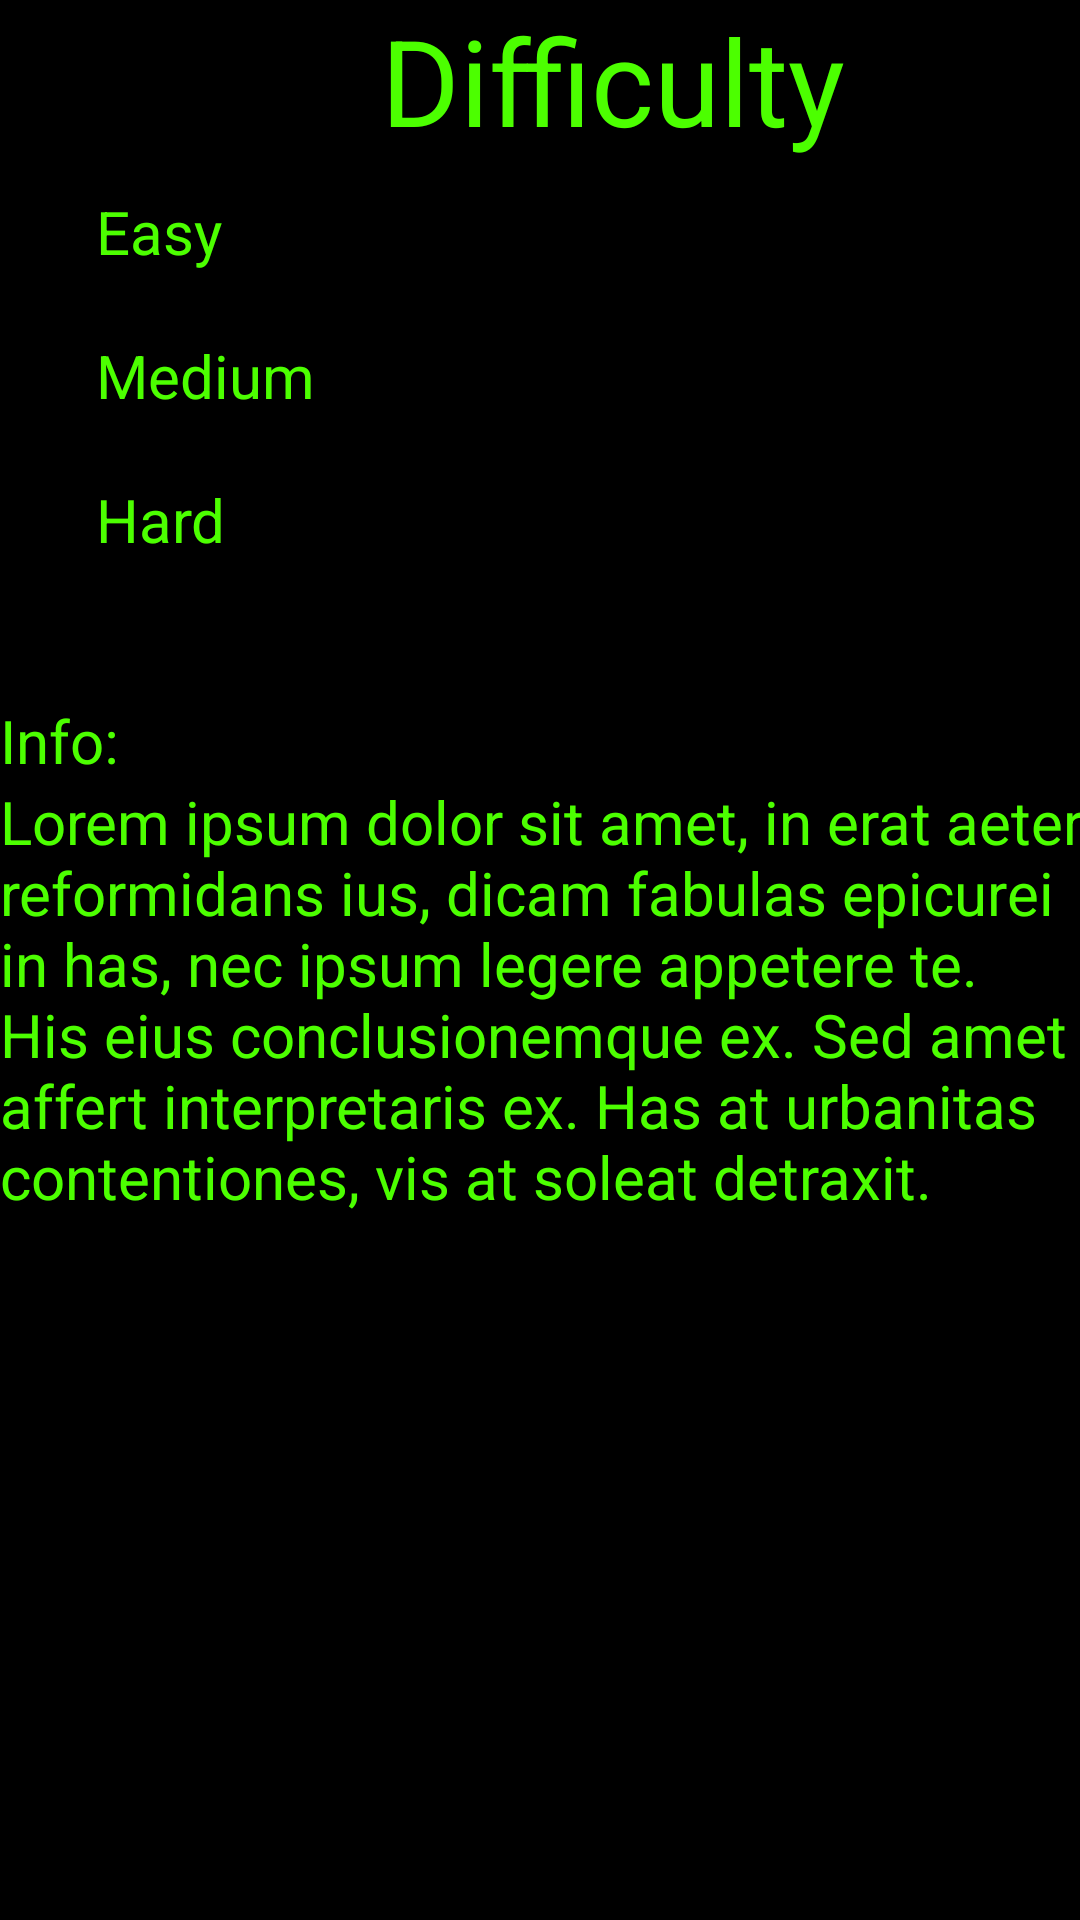

Layout XML and referenced resources for this Android screen:
<!-- AndroidManifest.xml: application theme Theme.MobilpogBead -->
<!-- res/layout/activity_settings_difficulty.xml -->
<?xml version="1.0" encoding="utf-8"?>
<androidx.constraintlayout.widget.ConstraintLayout xmlns:android="http://schemas.android.com/apk/res/android"
    xmlns:app="http://schemas.android.com/apk/res-auto"
    xmlns:tools="http://schemas.android.com/tools"
    android:layout_width="match_parent"
    android:layout_height="match_parent"
    android:background="#000000"
    tools:context=".DifficultySettingsView">
    <LinearLayout
        android:layout_width="409dp"
        android:layout_height="729dp"
        android:orientation="vertical"
        tools:layout_editor_absoluteX="1dp"
        tools:layout_editor_absoluteY="1dp"
        tools:ignore="MissingConstraints">

        <TextView
            android:id="@+id/textView"
            android:layout_width="match_parent"
            android:layout_height="wrap_content"
            android:gravity="center_horizontal"
            android:text="Difficulty"
            android:textColor="#4CFF00"
            android:textSize="40sp" />

        <LinearLayout
            android:layout_width="wrap_content"
            android:layout_height="wrap_content"
            android:orientation="horizontal">

            <RadioGroup
                android:id="@+id/difficultyRadioGroup"
                android:layout_width="match_parent"
                android:layout_height="match_parent">

                <RadioButton
                    android:id="@+id/difficultyRadioGroupEasy"
                    android:layout_width="match_parent"
                    android:layout_height="wrap_content"
                    android:text="Easy"
                    android:textColor="#4CFF00"
                    android:textSize="20sp" />

                <RadioButton
                    android:id="@+id/difficultyRadioGroupMedium"
                    android:layout_width="match_parent"
                    android:layout_height="wrap_content"
                    android:text="Medium "
                    android:textColor="#4CFF00"
                    android:textSize="20sp" />

                <RadioButton
                    android:id="@+id/difficultyRadioGroupHard"
                    android:layout_width="match_parent"
                    android:layout_height="wrap_content"
                    android:text="Hard"
                    android:textColor="#4CFF00"
                    android:textSize="20sp" />
            </RadioGroup>

        </LinearLayout>

        <Space
            android:layout_width="match_parent"
            android:layout_height="36dp" />

        <LinearLayout
            android:layout_width="match_parent"
            android:layout_height="wrap_content"
            android:orientation="vertical">

            <TextView
                android:id="@+id/difficoltyInfoText2"
                android:layout_width="wrap_content"
                android:layout_height="wrap_content"
                android:layout_weight="1"
                android:gravity="left"
                android:text="Info:"
                android:textColor="#4CFF00"
                android:textSize="20sp" />

            <TextView
                android:id="@+id/difficoltyInfoText"
                android:layout_width="match_parent"
                android:layout_height="wrap_content"
                android:layout_weight="1"
                android:gravity="left"
                android:text="Lorem ipsum dolor sit amet, in erat aeterno reformidans ius, dicam fabulas epicurei in has, nec ipsum legere appetere te. His eius conclusionemque ex. Sed amet affert interpretaris ex. Has at urbanitas contentiones, vis at soleat detraxit."
                android:textColor="#4CFF00"
                android:textSize="20sp" />
        </LinearLayout>

    </LinearLayout>
</androidx.constraintlayout.widget.ConstraintLayout>
<!-- resources referenced by this layout -->
<resources>
  <style name="Theme.MobilpogBead" parent="Theme.MaterialComponents.DayNight.DarkActionBar">
          
          <item name="colorPrimary">@color/purple_500</item>
          <item name="colorPrimaryVariant">@color/purple_700</item>
          <item name="colorOnPrimary">@color/white</item>
          
          <item name="colorSecondary">@color/teal_200</item>
          <item name="colorSecondaryVariant">@color/teal_700</item>
          <item name="colorOnSecondary">@color/black</item>
          
          <item name="android:statusBarColor" tools:targetApi="l">?attr/colorPrimaryVariant</item>
          
      </style>
  <!-- not gathered from this repository: default colours our renderer supplied (Android Studio template values) -->
  <color name="purple_500">#FF6200EE</color>
  <color name="purple_700">#FF3700B3</color>
  <color name="teal_200">#FF03DAC5</color>
  <color name="teal_700">#FF018786</color>
  <color name="black">#FF000000</color>
  <color name="white">#FFFFFFFF</color>
</resources>
